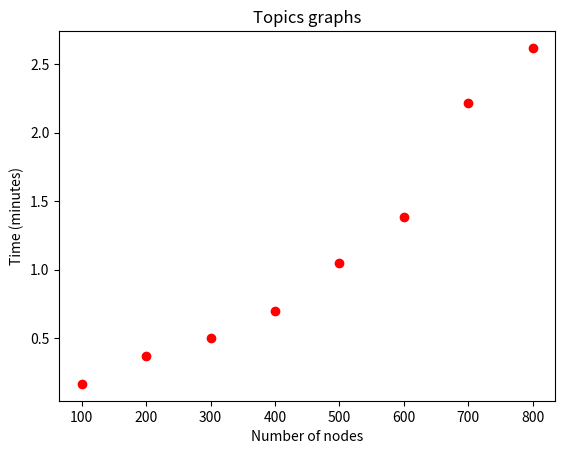

Here is the Python script that generated this plot:
import matplotlib.pyplot as plt

arr_time = [.167, .367, .5, 0.7, 1.05, 1.383, 2.217, 2.617]
arr_nodes = [100, 200, 300, 400, 500, 600, 700, 800]

'''
fig = plt.figure()
ax = plt.axes()

plt.plot(arr_time)
plt.show()
'''

fig, ax = plt.subplots()
#ax.plot(arr_nodes, arr_time)
ax.plot(arr_nodes, arr_time, "ro")
ax.set(xlabel='Number of nodes', ylabel='Time (minutes)',
       #title='Epoch = 400')
       title='Topics graphs')
fig.savefig("Topics_time.png")
plt.show()

